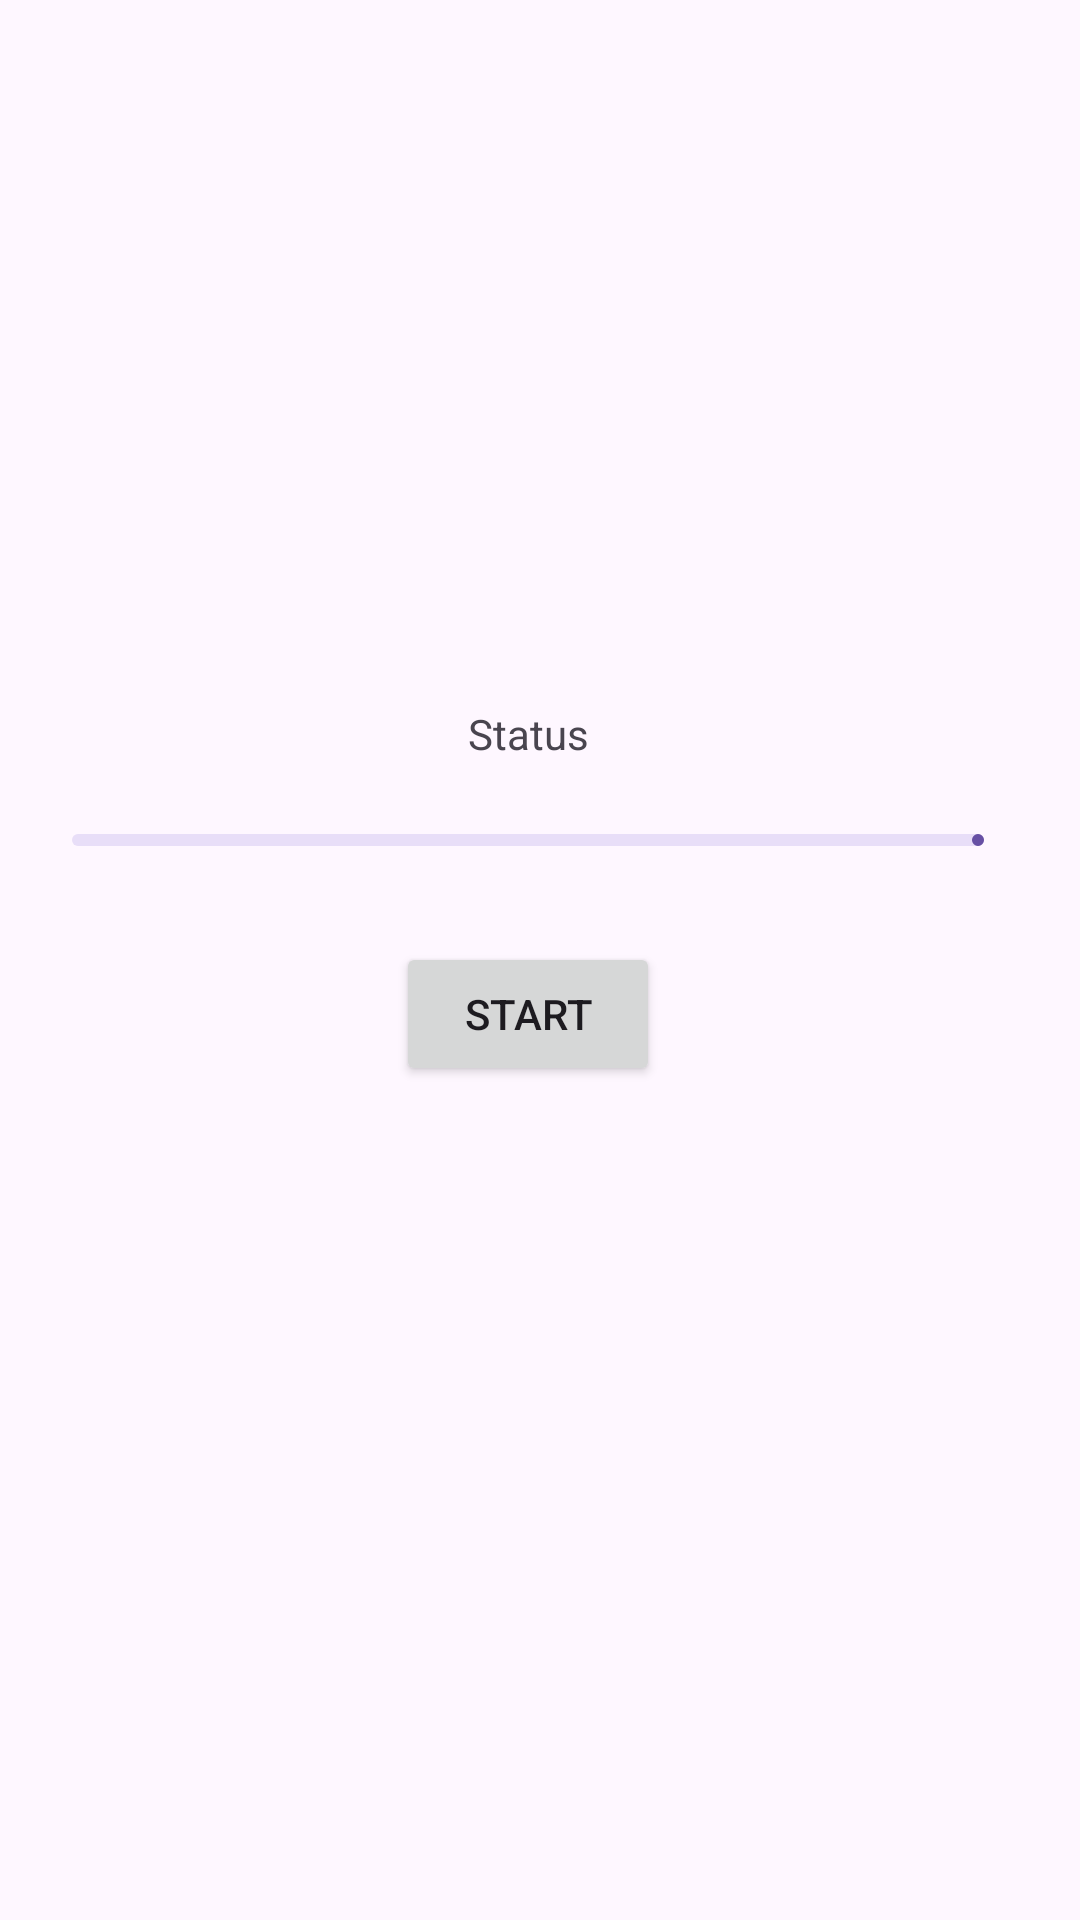

This screen was rendered from an Android layout file. Write that file and the resources it references.
<!-- AndroidManifest.xml: application theme Theme.EleventhPractice -->
<!-- res/layout/fragment_view_model.xml -->
<?xml version="1.0" encoding="utf-8"?>
<androidx.constraintlayout.widget.ConstraintLayout xmlns:android="http://schemas.android.com/apk/res/android"
    xmlns:app="http://schemas.android.com/apk/res-auto"
    xmlns:tools="http://schemas.android.com/tools"
    android:layout_width="match_parent"
    android:layout_height="match_parent"
    tools:context=".fragments.AsyncTaskFragment">

    <com.google.android.material.progressindicator.LinearProgressIndicator
        android:id="@+id/linearProgressIndicator"
        android:layout_width="0dp"
        android:layout_height="wrap_content"
        android:layout_marginStart="24dp"
        android:layout_marginEnd="32dp"
        app:layout_constraintBottom_toTopOf="@+id/startThreadButton"
        app:layout_constraintEnd_toEndOf="parent"
        app:layout_constraintStart_toStartOf="parent"
        app:layout_constraintTop_toTopOf="parent"
        app:layout_constraintVertical_chainStyle="packed" />

    <Button
        android:id="@+id/startThreadButton"
        android:layout_width="wrap_content"
        android:layout_height="wrap_content"
        android:layout_marginTop="32dp"
        android:text="@string/start"
        app:layout_constraintBottom_toBottomOf="parent"
        app:layout_constraintEnd_toEndOf="@+id/linearProgressIndicator"
        app:layout_constraintStart_toStartOf="@+id/linearProgressIndicator"
        app:layout_constraintTop_toBottomOf="@+id/linearProgressIndicator" />

    <TextView
        android:id="@+id/statusTextView"
        android:layout_width="wrap_content"
        android:layout_height="wrap_content"
        android:layout_marginBottom="24dp"
        android:text="@string/status"
        app:layout_constraintBottom_toTopOf="@+id/linearProgressIndicator"
        app:layout_constraintEnd_toEndOf="@+id/linearProgressIndicator"
        app:layout_constraintStart_toStartOf="@+id/linearProgressIndicator" />
</androidx.constraintlayout.widget.ConstraintLayout>
<!-- resources referenced by this layout -->
<resources>
  <string name="start">Start</string>
  <string name="status">Status</string>
  <style name="Theme.EleventhPractice" parent="Base.Theme.EleventhPractice" />
  <style name="Base.Theme.EleventhPractice" parent="Theme.Material3.DayNight.NoActionBar">
          
          
      </style>
</resources>
